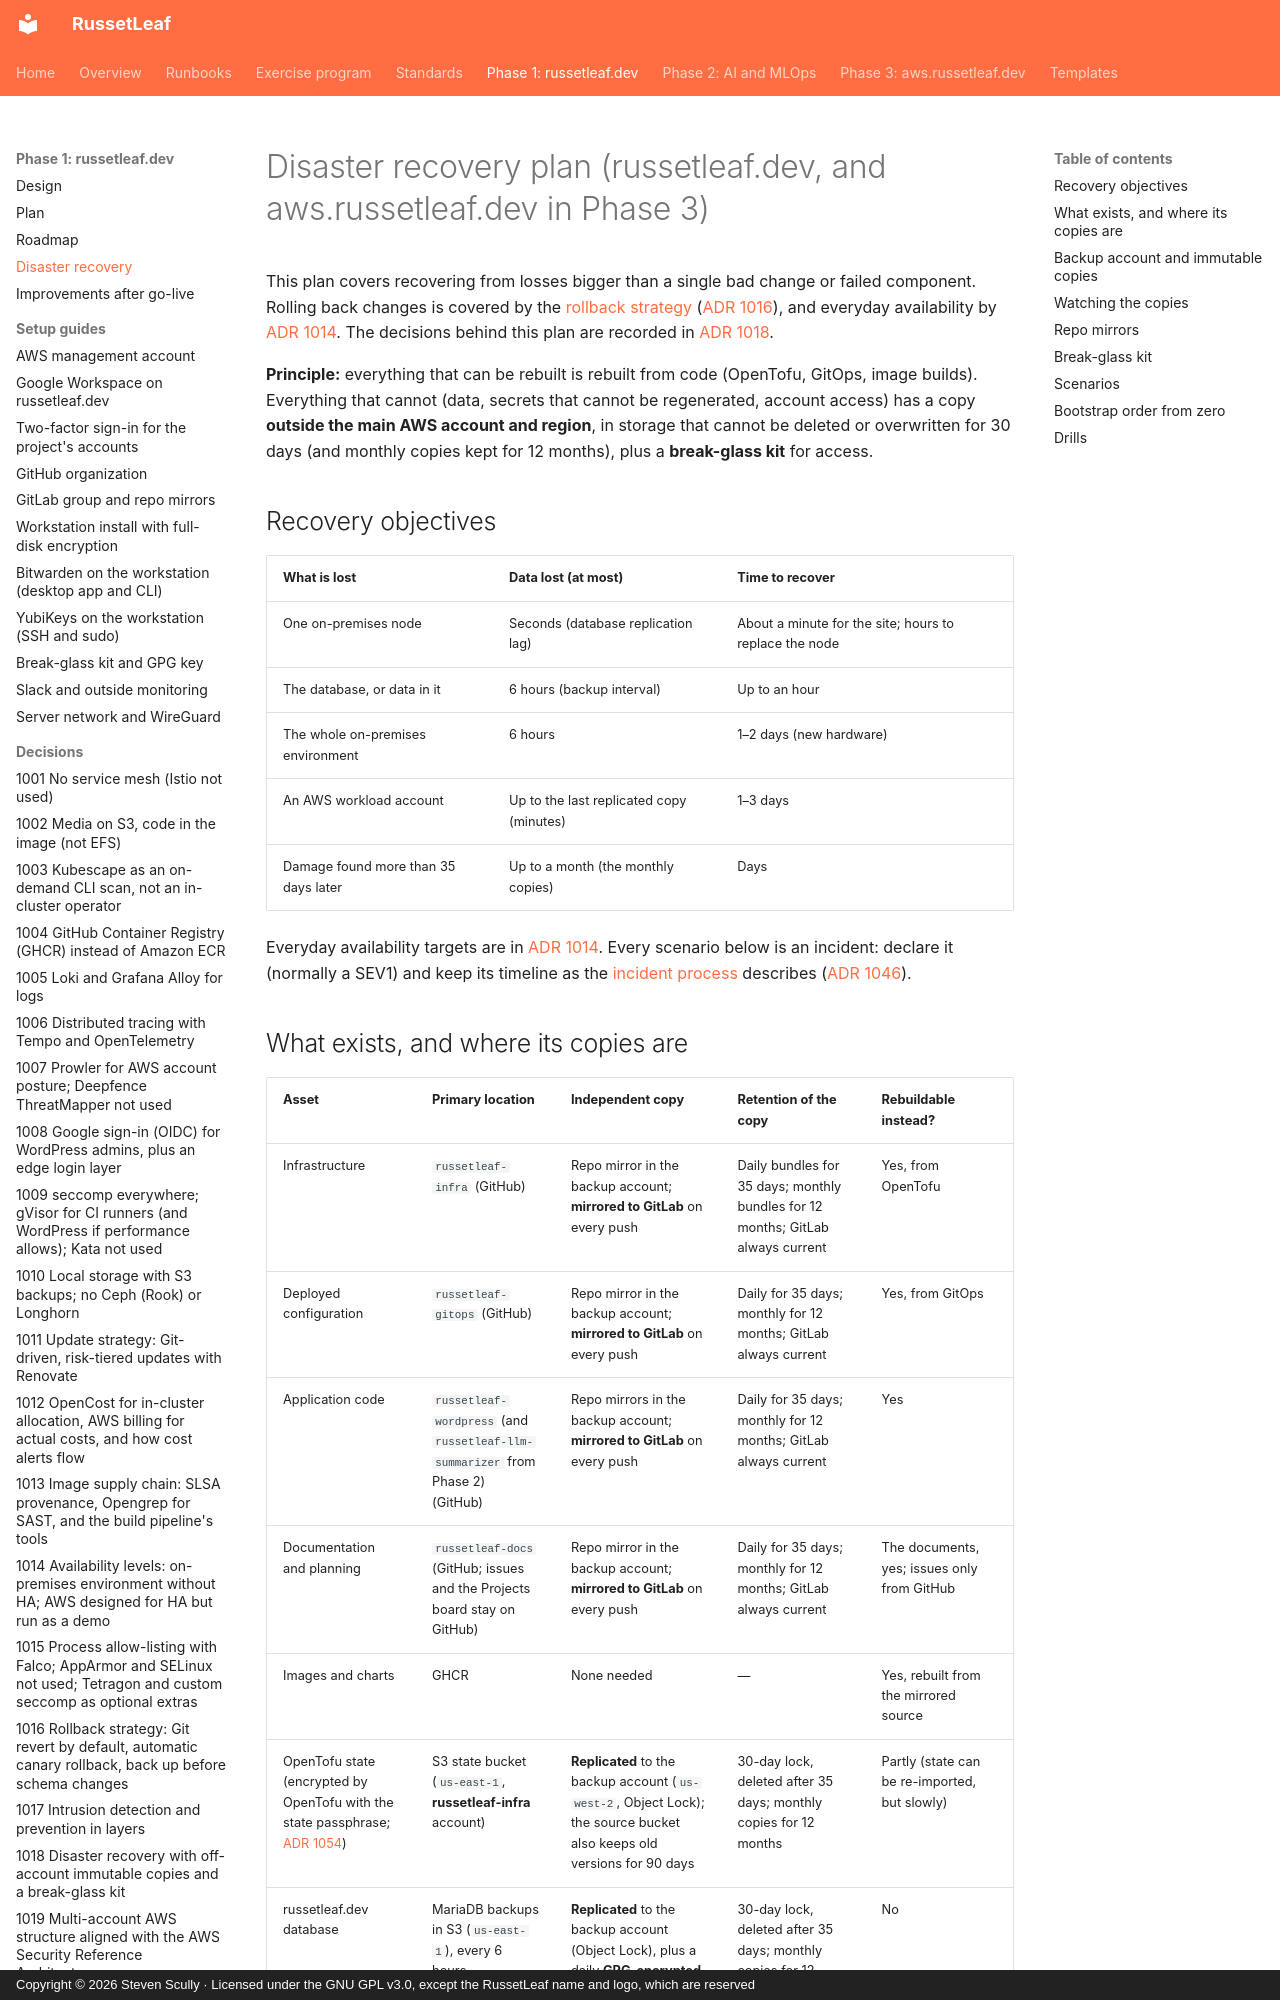

repository: russetleaf/russetleaf-docs · page: phase-1-russetleaf-dev/disaster-recovery/index.html · generator: mkdocs · copyright: Copyright © 2026 Steven Scully · Licensed under the GNU GPL v3.0, except the RussetLeaf name and logo, which are reserved

# Disaster recovery plan (russetleaf.dev, and aws.russetleaf.dev in Phase 3)

This plan covers recovering from losses bigger than a single bad change or failed component. Rolling back changes is covered by the [rollback strategy](design.md#rollback-strategy) ([ADR 1016](adr/1016-rollback-strategy.md)), and everyday availability by [ADR 1014](adr/1014-availability-levels.md). The decisions behind this plan are recorded in [ADR 1018](adr/1018-disaster-recovery.md).

**Principle:** everything that can be rebuilt is rebuilt from code (OpenTofu, GitOps, image builds). Everything that cannot (data, secrets that cannot be regenerated, account access) has a copy **outside the main AWS account and region**, in storage that cannot be deleted or overwritten for 30 days (and monthly copies kept for 12 months), plus a **break-glass kit** for access.

## Recovery objectives

| What is lost | Data lost (at most) | Time to recover |
|---|---|---|
| One on-premises node | Seconds (database replication lag) | About a minute for the site; hours to replace the node |
| The database, or data in it | 6 hours (backup interval) | Up to an hour |
| The whole on-premises environment | 6 hours | 1–2 days (new hardware) |
| An AWS workload account | Up to the last replicated copy (minutes) | 1–3 days |
| Damage found more than 35 days later | Up to a month (the monthly copies) | Days |

Everyday availability targets are in [ADR 1014](adr/1014-availability-levels.md). Every scenario below is an incident: declare it (normally a SEV1) and keep its timeline as the [incident process](../runbooks.md#start-here) describes ([ADR 1046](adr/1046-incident-response-and-runbook-index.md)).
